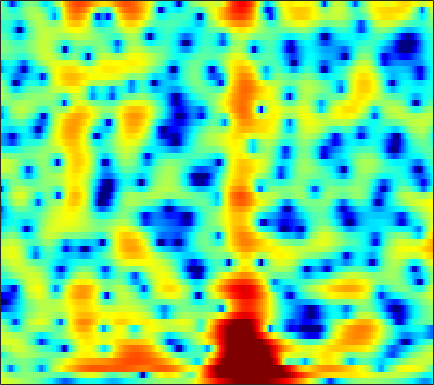

Source data for this figure (header and first rows):
3.4051, 3.2949, 3.1273, 2.9368, 2.7816, 2.5594, 2.321, 2.1322, 1.8706, 1.5976, 1.3106, 1.0871, 0.77618, 0.44311, 0.17358, -0.21286, -0.63754, -0.98679, -1.4976, -2.0648, -2.7105, -3.243, -4.0469, -4.9691
2.998, 2.43, 1.67, 0.9642, 0.5195, 0.08933, -0.134, -0.1783, -0.1153, 0.02166, 0.1692, 0.2614, 0.3434, 0.3708, 0.357, 0.2979, 0.2037, 0.1183, -0.008693, -0.1466, -0.3001, -0.4301, -0.632, -0.886
1.125, -0.6047, -3.573, -7.538, -10.6, -10.09, -6.511, -4.367, -2.379, -1.13, -0.4269, -0.2039, -0.2829, -0.7867, -1.471, -2.837, -4.825, -6.767, -9.539, -9.987, -7.211, -4.9, -2.341, -0.3486
-0.4516, -0.7192, -0.9775, -1.109, -1.113, -0.9946, -0.7742, -0.5697, -0.2965, -0.09318, -0.008489, -0.04537, -0.2385, -0.6182, -1.008, -1.633, -2.3, -2.748, -3.149, -3.195, -2.851, -2.375, -1.555, -0.6499
-5.637, -3.99, -2.329, -1.103, -0.3906, 0.3583, 0.9034, 1.204, 1.492, 1.65, 1.687, 1.647, 1.509, 1.285, 1.083, 0.7826, 0.4614, 0.2272, -0.06834, -0.3232, -0.5413, -0.6772, -0.8273, -0.9507
-0.2677, 0.3466, 1.122, 1.792, 2.202, 2.628, 2.901, 3.009, 3.016, 2.885, 2.625, 2.347, 1.871, 1.29, 0.8059, 0.1084, -0.6279, -1.145, -1.754, -2.224, -2.561, -2.765, -3.058, -3.484
3.208, 3.288, 3.385, 3.45, 3.464, 3.43, 3.323, 3.186, 2.906, 2.502, 1.924, 1.363, 0.4038, -0.8334, -1.995, -3.971, -6.576, -9.07, -12.87, -13.97, -11.08, -8.892, -6.75, -5.337
2.843, 2.75, 2.572, 2.344, 2.154, 1.889, 1.646, 1.49, 1.287, 1.075, 0.8138, 0.5432, 0.0399, -0.6613, -1.343, -2.442, -3.722, -4.724, -5.744, -5.948, -5.354, -4.669, -3.732, -2.877
1.653, 1.165, 0.2876, -0.8086, -1.741, -2.965, -3.813, -3.898, -3.258, -2.139, -0.99, -0.2568, 0.5297, 1.052, 1.288, 1.455, 1.474, 1.409, 1.274, 1.1, 0.8888, 0.6923, 0.3524, -0.09824
-0.4148, -1.118, -2.378, -4.096, -5.805, -8.943, -12.86, -13.28, -9.131, -5.314, -2.563, -0.9961, 0.6079, 1.805, 2.487, 3.154, 3.589, 3.785, 3.865, 3.72, 3.356, 2.935, 2.133, 0.9237
-5.859, -6.117, -6.43, -6.692, -6.803, -6.792, -6.492, -6.058, -5.21, -4.109, -2.892, -1.988, -0.8608, 0.1201, 0.751, 1.443, 1.954, 2.244, 2.492, 2.576, 2.508, 2.366, 2.075, 1.682
-13.48, -13.26, -12.48, -11.43, -10.57, -9.357, -8.15, -7.223, -5.997, -4.795, -3.633, -2.8, -1.764, -0.8434, -0.2254, 0.4782, 1.033, 1.354, 1.668, 1.884, 2.006, 2.036, 2.024, 2.013
-39.25, -27.49, -20.48, -16.53, -14.4, -12.1, -10.12, -8.758, -7.015, -5.347, -3.813, -2.761, -1.498, -0.419, 0.2619, 1.003, 1.568, 1.861, 2.081, 2.145, 2.079, 1.972, 1.792, 1.633
-15.59, -15.39, -14.82, -14.46, -14.17, -13.67, -12.42, -10.82, -8.18, -5.496, -3.108, -1.558, 0.1733, 1.531, 2.329, 3.096, 3.566, 3.724, 3.686, 3.324, 2.642, 1.943, 0.7563, -0.6897
-8.58, -8.918, -9.556, -10.74, -12.21, -15.37, -17.38, -14.1, -8.757, -4.797, -1.91, -0.2049, 1.581, 2.914, 3.644, 4.303, 4.59, 4.584, 4.303, 3.658, 2.609, 1.501, -0.4948, -3.308
-5.601, -5.433, -5.274, -5.102, -4.981, -4.687, -4.086, -3.395, -2.255, -0.9786, 0.2841, 1.138, 2.105, 2.835, 3.214, 3.519, 3.578, 3.451, 3.043, 2.41, 1.541, 0.7334, -0.4512, -1.633
-4.21, -3.365, -2.453, -1.688, -1.177, -0.5288, 0.06606, 0.5097, 1.093, 1.628, 2.114, 2.426, 2.741, 2.944, 3.001, 2.935, 2.732, 2.473, 1.952, 1.249, 0.3681, -0.4109, -1.654, -3.127
-2.624, -1.591, -0.4352, 0.4623, 1.016, 1.615, 2.067, 2.313, 2.552, 2.682, 2.703, 2.648, 2.501, 2.279, 2.076, 1.731, 1.333, 1.006, 0.5086, -0.1321, -0.9061, -1.611, -2.837, -4.426
0.04861, 0.7782, 1.611, 2.281, 2.671, 3.022, 3.208, 3.228, 3.084, 2.767, 2.267, 1.782, 1.013, 0.142, -0.4762, -1.17, -1.654, -1.854, -1.925, -1.962, -2.133, -2.378, -2.858, -3.566
2.174, 2.716, 3.287, 3.716, 3.925, 4.038, 3.954, 3.758, 3.28, 2.531, 1.472, 0.4396, -1.348, -3.76, -6.1, -9.455, -10.63, -9.004, -6.392, -4.44, -3.249, -2.76, -2.484, -2.633
2.519, 2.981, 3.482, 3.814, 3.94, 3.957, 3.762, 3.476, 2.912, 2.101, 1.03, 0.006467, -1.643, -3.711, -5.545, -7.84, -8.474, -7.378, -5.264, -3.525, -2.294, -1.702, -1.414, -1.6
0.8856, 1.411, 2.004, 2.4, 2.555, 2.58, 2.373, 2.069, 1.509, 0.8036, 0.01531, -0.5805, -1.279, -1.798, -2.074, -2.153, -1.896, -1.555, -0.9431, -0.2569, 0.2706, 0.5619, 0.6635, 0.4604
-2.693, -1.703, -0.7183, -0.07467, 0.1904, 0.209, -0.1045, -0.5804, -1.534, -2.779, -4.185, -5.071, -5.658, -5.167, -4.298, -2.978, -1.653, -0.7375, 0.3081, 1.197, 1.884, 2.237, 2.561, 2.661
-6.423, -5.112, -3.819, -2.986, -2.643, -2.548, -2.896, -3.47, -4.784, -6.921, -10.45, -15.05, -26.33, -13.91, -9.487, -5.748, -3.26, -1.838, -0.2999, 0.846, 1.766, 2.307, 2.871, 3.26
-7.734, -6.897, -5.843, -4.997, -4.534, -4.133, -4.071, -4.215, -4.666, -5.379, -6.176, -6.64, -6.789, -6.191, -5.379, -4.115, -2.785, -1.885, -0.7702, 0.191, 1.023, 1.593, 2.232, 2.767
-9.702, -8.56, -7.105, -5.809, -4.998, -4.142, -3.547, -3.28, -3.083, -3.049, -3.1, -3.146, -3.149, -3.088, -2.929, -2.605, -2.168, -1.756, -1.173, -0.4746, 0.2359, 0.7696, 1.442, 2.071
-12.76, -9.86, -7.053, -4.994, -3.784, -2.554, -1.656, -1.177, -0.7894, -0.6274, -0.6833, -0.8575, -1.237, -1.752, -2.216, -2.781, -3.199, -3.236, -2.842, -2.065, -1.08, -0.3724, 0.5071, 1.266
-6.906, -5.527, -3.696, -2.019, -0.9262, 0.2882, 1.199, 1.697, 2.087, 2.162, 1.913, 1.497, 0.5675, -0.8289, -2.349, -5.216, -9.42, -12.52, -9.917, -5.698, -2.957, -1.586, -0.426, 0.1418
-5.047, -4.004, -2.36, -0.712, 0.3921, 1.634, 2.581, 3.074, 3.479, 3.56, 3.324, 2.946, 2.114, 0.9294, -0.2646, -2.186, -4.182, -5.095, -4.618, -3.035, -1.64, -0.9872, -0.7307, -1.418
-14.21, -9.358, -5.268, -2.611, -1.158, 0.2551, 1.209, 1.665, 2.005, 2.08, 1.929, 1.716, 1.328, 0.8386, 0.4988, 0.01634, -0.2902, -0.4176, -0.3393, -0.2163, -0.01904, 0.02712, -0.1582, -0.6539
-5.853, -4.835, -3.306, -1.966, -1.184, -0.4192, -0.02456, 0.08361, -0.03977, -0.3737, -0.8316, -1.202, -1.571, -1.75, -1.7, -1.436, -1.054, -0.726, -0.3279, 0.0549, 0.3415, 0.5013, 0.6199, 0.6983
0.1154, 0.1795, 0.3378, 0.4837, 0.5184, 0.3898, 0.02562, -0.4497, -1.393, -2.76, -4.561, -6.136, -7.995, -8.093, -6.996, -4.942, -3.157, -2.072, -0.9825, -0.169, 0.3477, 0.6029, 0.843, 0.988
3.067, 2.907, 2.682, 2.407, 2.145, 1.643, 0.9497, 0.2277, -1.044, -2.843, -5.403, -8.098, -12.71, -13.07, -9.523, -5.788, -3.23, -1.928, -0.674, 0.07313, 0.4227, 0.4499, 0.2538, -0.2024
3.325, 3.13, 2.86, 2.552, 2.293, 1.882, 1.38, 0.924, 0.2175, -0.5978, -1.463, -2.022, -2.517, -2.483, -2.158, -1.433, -0.6376, -0.09717, 0.4353, 0.6554, 0.5637, 0.2095, -0.7601, -2.456
0.6014, 0.4866, 0.3243, 0.1534, 0.0119, -0.1509, -0.3124, -0.4035, -0.5249, -0.6149, -0.678, -0.6733, -0.6282, -0.4715, -0.309, -0.02235, 0.2668, 0.4991, 0.702, 0.8002, 0.698, 0.4737, -0.07804, -0.9289
-4.309, -4.247, -4.307, -4.457, -4.567, -4.592, -4.391, -4.097, -3.584, -3.036, -2.515, -2.205, -1.828, -1.552, -1.337, -1.086, -0.8062, -0.6115, -0.3039, 0.02572, 0.3271, 0.5448, 0.8313, 1.091
-9.078, -8.854, -9.323, -10.58, -11.8, -12.98, -12, -10.34, -8.076, -6.327, -5.112, -4.494, -3.984, -3.752, -3.711, -3.714, -3.638, -3.476, -2.989, -2.257, -1.312, -0.552, 0.4785, 1.491
-8.76, -8.944, -9.949, -12.04, -14.44, -18.14, -15.91, -12.54, -9.285, -7.194, -5.999, -5.533, -5.505, -6.003, -6.796, -8.236, -9.904, -10.5, -9.7, -7.413, -4.907, -3.157, -1.123, 0.6966
-5.419, -5.685, -6.094, -6.52, -6.769, -6.814, -6.428, -5.956, -5.222, -4.661, -4.414, -4.558, -5.2, -6.515, -8.028, -10.92, -15.54, -19.61, -17.12, -12.05, -8.125, -5.793, -3.09, -0.7423
-4.22, -4.299, -4.087, -3.644, -3.296, -2.755, -2.289, -1.997, -1.696, -1.606, -1.788, -2.144, -2.86, -4.011, -5.089, -6.796, -8.758, -9.999, -11.34, -11.76, -10.31, -8.342, -5.239, -2.352
-9.794, -8.278, -5.456, -3.217, -1.939, -0.6808, 0.1672, 0.6316, 0.9988, 1.118, 0.9686, 0.7091, 0.1181, -0.8069, -1.645, -3.177, -5.147, -7.015, -10.86, -17.23, -16.76, -10.87, -5.844, -2.539
-7.905, -6.596, -4, -1.927, -0.7393, 0.3988, 1.235, 1.668, 2.039, 2.216, 2.219, 2.103, 1.731, 1.22, 0.7036, -0.1263, -1.05, -1.849, -2.792, -3.372, -3.247, -2.756, -1.696, -0.6781
0.02379, -0.2148, -0.1917, 0.03381, 0.2277, 0.5214, 0.7992, 0.97, 1.184, 1.345, 1.458, 1.474, 1.447, 1.352, 1.189, 0.9476, 0.6513, 0.4242, 0.2216, 0.0962, 0.05292, 0.1003, 0.1617, 0.1288
2.068, 1.482, 0.719, 0.0328, -0.4203, -0.8898, -1.218, -1.29, -1.187, -0.9111, -0.571, -0.3009, 0.06092, 0.2837, 0.4165, 0.5088, 0.5234, 0.5582, 0.5767, 0.6434, 0.746, 0.8477, 0.9077, 0.8835
2.118, 1.141, -0.3268, -2, -3.342, -5.235, -6.717, -7.096, -6.522, -5.255, -3.944, -3.084, -2.242, -1.652, -1.331, -1.114, -1.013, -0.994, -0.9758, -0.7921, -0.356, 0.07254, 0.7637, 1.427
0.8017, -0.3808, -2.195, -4.549, -6.868, -11.39, -20.2, -26.92, -14.8, -10.21, -7.583, -6.265, -5.008, -4.144, -3.848, -3.789, -4.204, -4.898, -5.991, -6.637, -5.614, -3.933, -1.474, 0.6265
-2.3, -3.018, -4.002, -5.195, -6.315, -7.982, -9.483, -10.2, -10.53, -10.28, -9.74, -9.062, -7.907, -6.813, -6.197, -5.867, -6.389, -7.496, -10.46, -15.5, -12.1, -7.288, -2.811, 0.1952
-9.72, -7.78, -6.23, -5.636, -5.692, -6.263, -7.285, -8.414, -10.46, -13.55, -17.75, -18.06, -13.36, -9.423, -7.353, -5.601, -4.542, -4.064, -3.622, -3.092, -2.083, -1.05, 0.4871, 1.955
-7.248, -6.034, -4.712, -4.034, -3.904, -4.158, -4.859, -5.711, -7.239, -9.135, -10.77, -10.8, -8.874, -6.359, -4.756, -3.007, -1.587, -0.7549, 0.1488, 0.9026, 1.605, 2.107, 2.682, 3.164
-1.048, -1.251, -1.359, -1.48, -1.603, -1.858, -2.243, -2.571, -3.009, -3.342, -3.383, -3.189, -2.633, -1.841, -1.155, -0.1999, 0.6875, 1.255, 1.903, 2.422, 2.774, 2.934, 2.959, 2.76
0.5761, 0.2455, -0.1587, -0.51, -0.7601, -1.083, -1.364, -1.524, -1.653, -1.647, -1.478, -1.236, -0.7802, -0.2122, 0.28, 0.926, 1.498, 1.89, 2.323, 2.62, 2.737, 2.683, 2.424, 1.86
0.2356, -0.09658, -0.5701, -1.052, -1.431, -1.923, -2.336, -2.57, -2.708, -2.595, -2.25, -1.846, -1.169, -0.4081, 0.1504, 0.8459, 1.458, 1.861, 2.263, 2.503, 2.589, 2.532, 2.289, 1.834
-1.149, -1.42, -1.881, -2.538, -3.156, -4.133, -5.255, -6.068, -6.777, -6.643, -5.617, -4.537, -3.034, -1.646, -0.7459, 0.2838, 1.127, 1.606, 2.08, 2.376, 2.517, 2.538, 2.438, 2.246
-3.034, -2.953, -3.146, -3.764, -4.537, -6.134, -8.677, -11.68, -19.37, -20.81, -11.61, -7.985, -4.749, -2.512, -1.232, 0.06208, 0.9937, 1.475, 1.925, 2.174, 2.244, 2.218, 2.131, 2.031
-3.92, -3.251, -2.975, -3.175, -3.618, -4.564, -5.79, -6.794, -7.782, -7.564, -6.002, -4.537, -2.652, -1.082, -0.1367, 0.8374, 1.467, 1.782, 1.943, 1.855, 1.547, 1.182, 0.6401, 0.1306
-1.756, -1.548, -1.562, -1.811, -2.091, -2.433, -2.703, -2.755, -2.61, -2.178, -1.461, -0.8158, 0.04807, 0.8203, 1.298, 1.746, 1.94, 1.946, 1.69, 1.129, 0.2494, -0.6866, -2.509, -5.217
0.1759, -0.6264, -1.735, -2.874, -3.576, -4.097, -4.049, -3.665, -2.842, -1.865, -0.9601, -0.3275, 0.3871, 0.9154, 1.159, 1.226, 1.075, 0.7308, 0.1229, -0.6486, -1.572, -2.333, -3.573, -5.106
0.4019, -1.414, -4.285, -7.847, -11.01, -14.32, -12.06, -9.323, -6.309, -4.042, -2.37, -1.443, -0.5699, -0.08368, -0.001438, -0.2243, -0.88, -1.674, -3.04, -4.556, -5.682, -5.861, -5.022, -3.632
